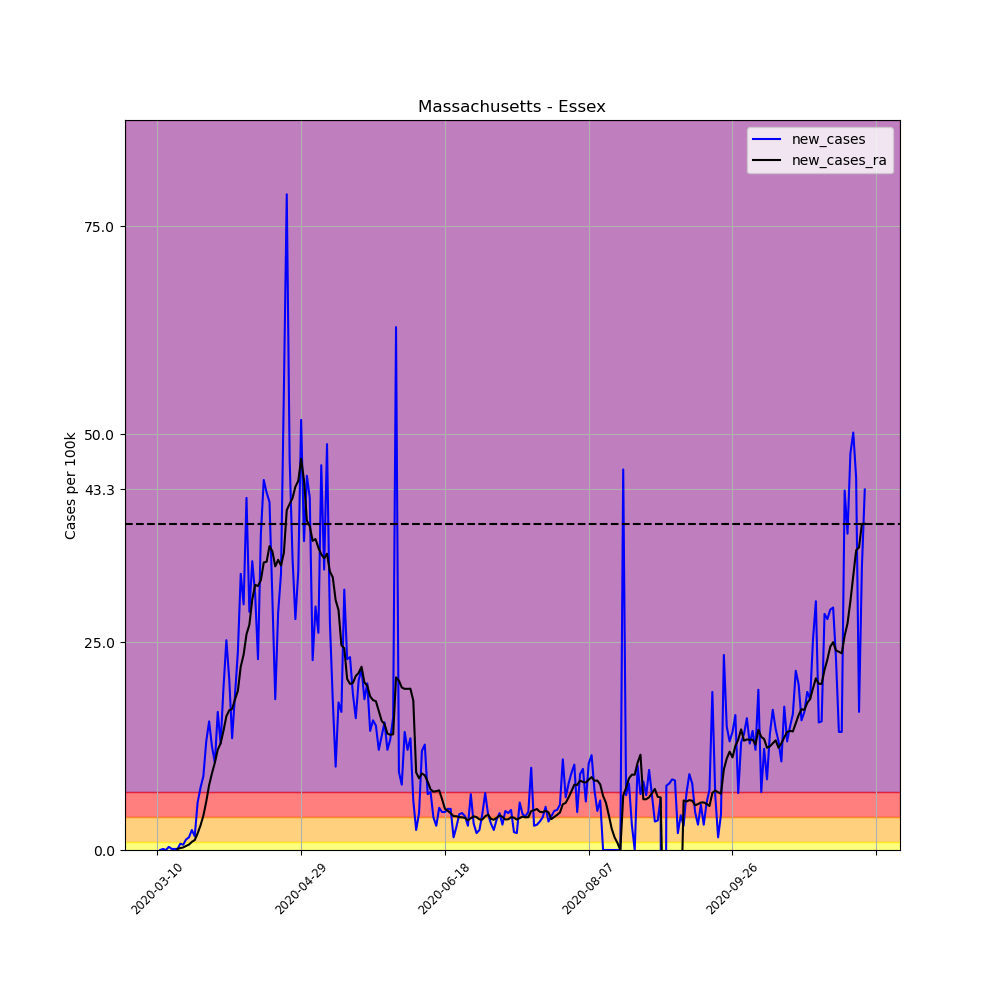

Values plotted in this chart, from the file beside it:
, date, county, state, fips, cases, deaths, COUNTY, STNAME, CTYNAME, POPESTIMATE2019, per_100k, per_100k_ra, new_cases, new_cases_ra
36545, 2020-03-10, Essex, Massachusetts, 25009, 1, 0, 9, Massachusetts, Essex, 789034, 0.1267, , , 
36546, 2020-03-11, Essex, Massachusetts, 25009, 1, 0, 9, Massachusetts, Essex, 789034, 0.1267, , 0.0, 
36547, 2020-03-12, Essex, Massachusetts, 25009, 2, 0, 9, Massachusetts, Essex, 789034, 0.2535, , 0.1267, 
36548, 2020-03-13, Essex, Massachusetts, 25009, 2, 0, 9, Massachusetts, Essex, 789034, 0.2535, , 0.0, 
36549, 2020-03-14, Essex, Massachusetts, 25009, 5, 0, 9, Massachusetts, Essex, 789034, 0.6337, , 0.3802, 
36550, 2020-03-15, Essex, Massachusetts, 25009, 6, 0, 9, Massachusetts, Essex, 789034, 0.7604, , 0.1267, 
36551, 2020-03-16, Essex, Massachusetts, 25009, 7, 0, 9, Massachusetts, Essex, 789034, 0.8872, 0.4345, 0.1267, 
36552, 2020-03-17, Essex, Massachusetts, 25009, 8, 0, 9, Massachusetts, Essex, 789034, 1.014, 0.5613, 0.1267, 0.1267
36553, 2020-03-18, Essex, Massachusetts, 25009, 14, 0, 9, Massachusetts, Essex, 789034, 1.774, 0.7966, 0.7604, 0.2354
36554, 2020-03-19, Essex, Massachusetts, 25009, 19, 0, 9, Massachusetts, Essex, 789034, 2.408, 1.104, 0.6337, 0.3078
36555, 2020-03-20, Essex, Massachusetts, 25009, 29, 0, 9, Massachusetts, Essex, 789034, 3.675, 1.593, 1.267, 0.4888
36556, 2020-03-21, Essex, Massachusetts, 25009, 41, 0, 9, Massachusetts, Essex, 789034, 5.196, 2.245, 1.521, 0.6518
36557, 2020-03-22, Essex, Massachusetts, 25009, 60, 0, 9, Massachusetts, Essex, 789034, 7.604, 3.223, 2.408, 0.9777
36558, 2020-03-23, Essex, Massachusetts, 25009, 73, 1, 9, Massachusetts, Essex, 789034, 9.252, 4.418, 1.648, 1.195
36559, 2020-03-24, Essex, Massachusetts, 25009, 118, 1, 9, Massachusetts, Essex, 789034, 14.95, 6.409, 5.703, 1.992
36560, 2020-03-25, Essex, Massachusetts, 25009, 177, 1, 9, Massachusetts, Essex, 789034, 22.43, 9.36, 7.477, 2.951
36561, 2020-03-26, Essex, Massachusetts, 25009, 247, 3, 9, Massachusetts, Essex, 789034, 31.3, 13.49, 8.872, 4.128
36562, 2020-03-27, Essex, Massachusetts, 25009, 350, 3, 9, Massachusetts, Essex, 789034, 44.36, 19.3, 13.05, 5.812
36563, 2020-03-28, Essex, Massachusetts, 25009, 472, 4, 9, Massachusetts, Essex, 789034, 59.82, 27.1, 15.46, 7.803
36564, 2020-03-29, Essex, Massachusetts, 25009, 570, 5, 9, Massachusetts, Essex, 789034, 72.24, 36.34, 12.42, 9.234
36565, 2020-03-30, Essex, Massachusetts, 25009, 653, 7, 9, Massachusetts, Essex, 789034, 82.76, 46.84, 10.52, 10.5
36566, 2020-03-31, Essex, Massachusetts, 25009, 784, 13, 9, Massachusetts, Essex, 789034, 99.36, 58.9, 16.6, 12.06
36567, 2020-04-01, Essex, Massachusetts, 25009, 885, 18, 9, Massachusetts, Essex, 789034, 112.2, 71.72, 12.8, 12.82
36568, 2020-04-02, Essex, Massachusetts, 25009, 1039, 19, 9, Massachusetts, Essex, 789034, 131.7, 86.05, 19.52, 14.34
36569, 2020-04-03, Essex, Massachusetts, 25009, 1238, 24, 9, Massachusetts, Essex, 789034, 156.9, 102.1, 25.22, 16.08
36570, 2020-04-04, Essex, Massachusetts, 25009, 1400, 26, 9, Massachusetts, Essex, 789034, 177.4, 118.9, 20.53, 16.8
36571, 2020-04-05, Essex, Massachusetts, 25009, 1506, 28, 9, Massachusetts, Essex, 789034, 190.9, 135.9, 13.43, 16.95
36572, 2020-04-06, Essex, Massachusetts, 25009, 1653, 31, 9, Massachusetts, Essex, 789034, 209.5, 154, 18.63, 18.11
36573, 2020-04-07, Essex, Massachusetts, 25009, 1841, 37, 9, Massachusetts, Essex, 789034, 233.3, 173.1, 23.83, 19.14
36574, 2020-04-08, Essex, Massachusetts, 25009, 2103, 52, 9, Massachusetts, Essex, 789034, 266.5, 195.2, 33.21, 22.05
36575, 2020-04-09, Essex, Massachusetts, 25009, 2336, 61, 9, Massachusetts, Essex, 789034, 296.1, 218.7, 29.53, 23.48
36576, 2020-04-10, Essex, Massachusetts, 25009, 2670, 80, 9, Massachusetts, Essex, 789034, 338.4, 244.6, 42.33, 25.93
36577, 2020-04-11, Essex, Massachusetts, 25009, 2896, 92, 9, Massachusetts, Essex, 789034, 367, 271.7, 28.64, 27.09
36578, 2020-04-12, Essex, Massachusetts, 25009, 3170, 102, 9, Massachusetts, Essex, 789034, 401.8, 301.8, 34.73, 30.13
36579, 2020-04-13, Essex, Massachusetts, 25009, 3413, 114, 9, Massachusetts, Essex, 789034, 432.6, 333.7, 30.8, 31.87
36580, 2020-04-14, Essex, Massachusetts, 25009, 3594, 126, 9, Massachusetts, Essex, 789034, 455.5, 365.4, 22.94, 31.74
36581, 2020-04-15, Essex, Massachusetts, 25009, 3894, 141, 9, Massachusetts, Essex, 789034, 493.5, 397.8, 38.02, 32.43
36582, 2020-04-16, Essex, Massachusetts, 25009, 4245, 160, 9, Massachusetts, Essex, 789034, 538, 432.4, 44.48, 34.56
36583, 2020-04-17, Essex, Massachusetts, 25009, 4584, 179, 9, Massachusetts, Essex, 789034, 581, 467, 42.96, 34.65
36584, 2020-04-18, Essex, Massachusetts, 25009, 4914, 194, 9, Massachusetts, Essex, 789034, 622.8, 503.6, 41.82, 36.54
36585, 2020-04-19, Essex, Massachusetts, 25009, 5153, 210, 9, Massachusetts, Essex, 789034, 653.1, 539.5, 30.29, 35.9
36586, 2020-04-20, Essex, Massachusetts, 25009, 5296, 225, 9, Massachusetts, Essex, 789034, 671.2, 573.6, 18.12, 34.09
36587, 2020-04-21, Essex, Massachusetts, 25009, 5521, 245, 9, Massachusetts, Essex, 789034, 699.7, 608.5, 28.52, 34.89
36588, 2020-04-22, Essex, Massachusetts, 25009, 5783, 271, 9, Massachusetts, Essex, 789034, 732.9, 642.7, 33.21, 34.2
36589, 2020-04-23, Essex, Massachusetts, 25009, 6219, 292, 9, Massachusetts, Essex, 789034, 788.2, 678.4, 55.26, 35.74
36590, 2020-04-24, Essex, Massachusetts, 25009, 6841, 319, 9, Massachusetts, Essex, 789034, 867, 719.3, 78.83, 40.86
36591, 2020-04-25, Essex, Massachusetts, 25009, 7212, 336, 9, Massachusetts, Essex, 789034, 914, 760.9, 47.02, 41.61
36592, 2020-04-26, Essex, Massachusetts, 25009, 7489, 350, 9, Massachusetts, Essex, 789034, 949.1, 803.2, 35.11, 42.29
36593, 2020-04-27, Essex, Massachusetts, 25009, 7708, 359, 9, Massachusetts, Essex, 789034, 976.9, 846.8, 27.76, 43.67
36594, 2020-04-28, Essex, Massachusetts, 25009, 7972, 383, 9, Massachusetts, Essex, 789034, 1010, 891.2, 33.46, 44.38
36595, 2020-04-29, Essex, Massachusetts, 25009, 8380, 425, 9, Massachusetts, Essex, 789034, 1062, 938.2, 51.71, 47.02
36596, 2020-04-30, Essex, Massachusetts, 25009, 8673, 448, 9, Massachusetts, Essex, 789034, 1099, 982.7, 37.13, 44.43
36597, 2020-05-01, Essex, Massachusetts, 25009, 9028, 460, 9, Massachusetts, Essex, 789034, 1144, 1022, 44.99, 39.6
36598, 2020-05-02, Essex, Massachusetts, 25009, 9362, 484, 9, Massachusetts, Essex, 789034, 1187, 1061, 42.33, 38.93
36599, 2020-05-03, Essex, Massachusetts, 25009, 9542, 499, 9, Massachusetts, Essex, 789034, 1209, 1098, 22.81, 37.17
36600, 2020-05-04, Essex, Massachusetts, 25009, 9773, 512, 9, Massachusetts, Essex, 789034, 1239, 1136, 29.28, 37.39
36601, 2020-05-05, Essex, Massachusetts, 25009, 9979, 527, 9, Massachusetts, Essex, 789034, 1265, 1172, 26.11, 36.34
36602, 2020-05-06, Essex, Massachusetts, 25009, 10344, 561, 9, Massachusetts, Essex, 789034, 1311, 1208, 46.26, 35.56
36603, 2020-05-07, Essex, Massachusetts, 25009, 10610, 578, 9, Massachusetts, Essex, 789034, 1345, 1243, 33.71, 35.07
36604, 2020-05-08, Essex, Massachusetts, 25009, 10995, 601, 9, Massachusetts, Essex, 789034, 1393, 1278, 48.79, 35.61
... 187 more rows
